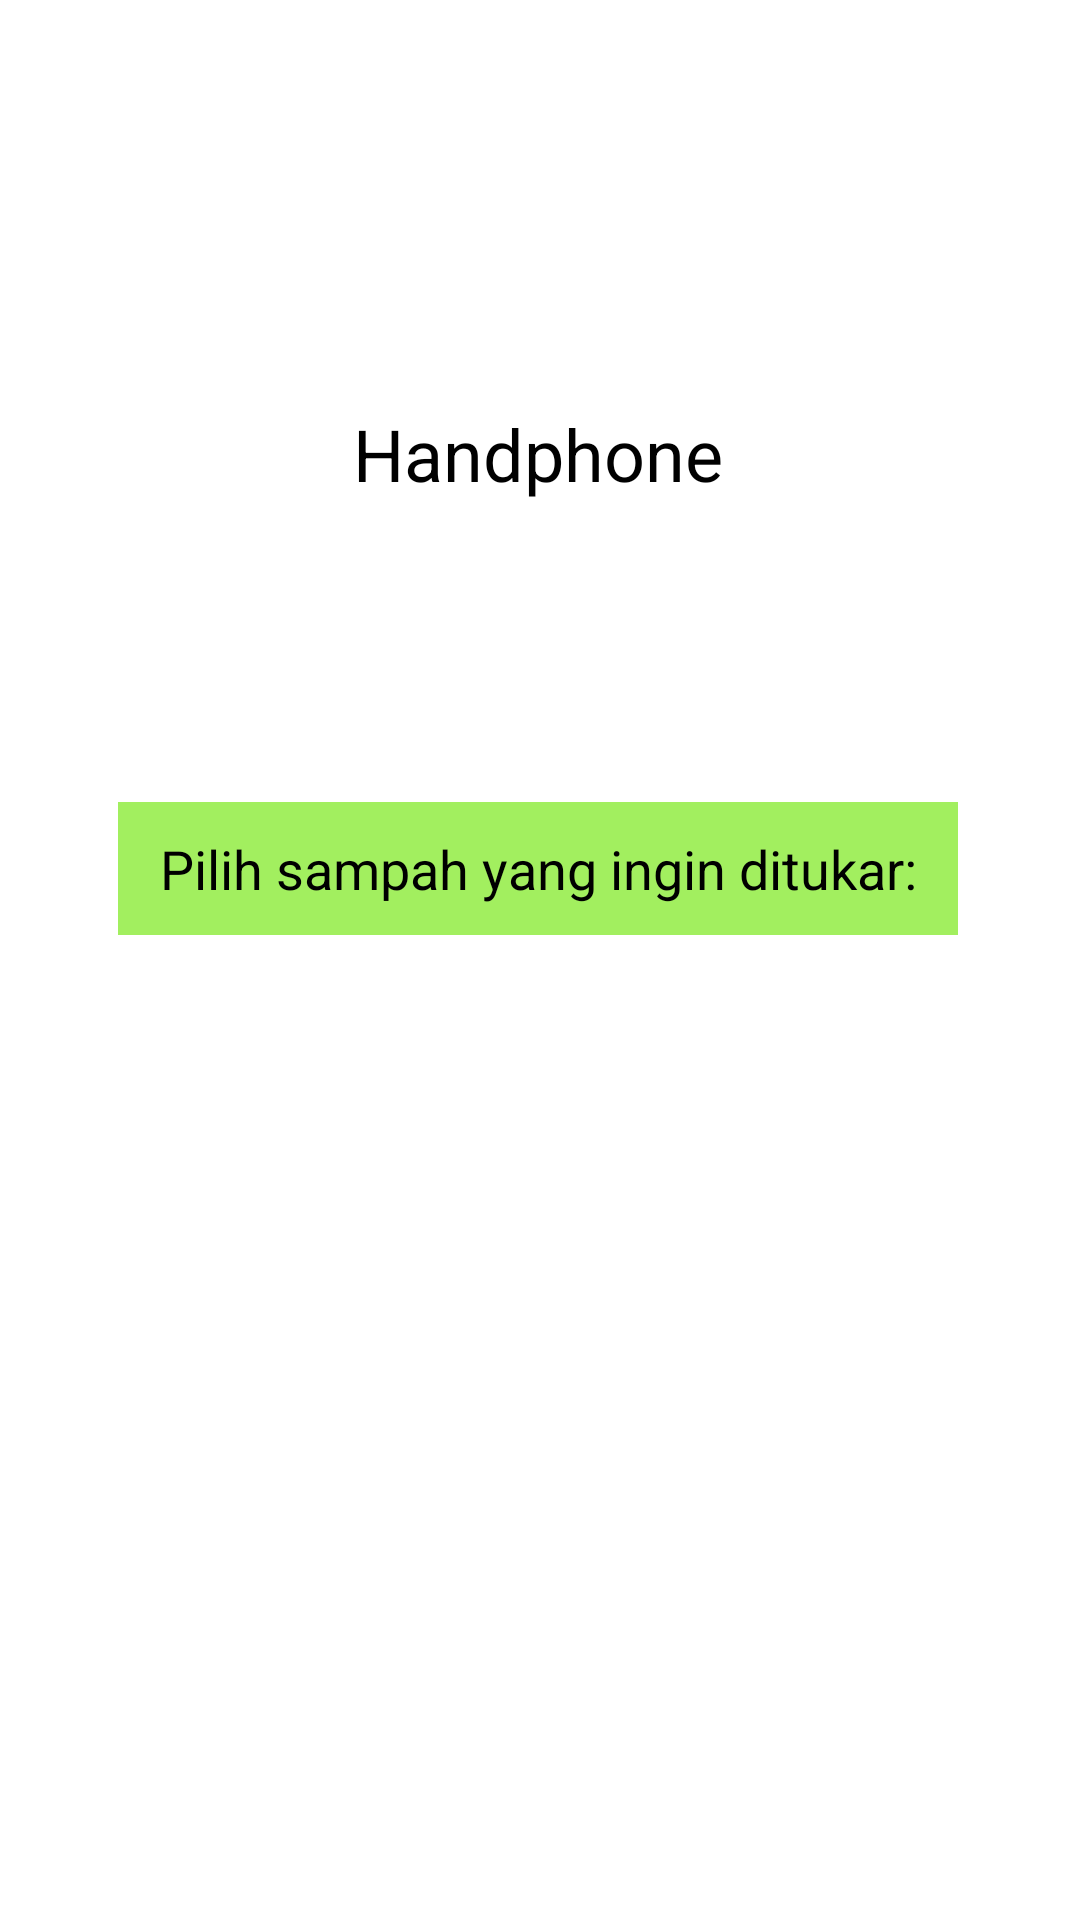

Here is an Android app screen rendered from its layout file. Give the layout XML and the strings, colors and styles it references.
<!-- AndroidManifest.xml: application theme AppTheme -->
<!-- res/layout/activity_handphone.xml -->
<?xml version="1.0" encoding="utf-8"?>
<androidx.constraintlayout.widget.ConstraintLayout xmlns:android="http://schemas.android.com/apk/res/android"
    xmlns:app="http://schemas.android.com/apk/res-auto"
    xmlns:tools="http://schemas.android.com/tools"
    android:layout_width="match_parent"
    android:layout_height="match_parent"
    android:background="#fff">

    <LinearLayout
        android:layout_width="409dp"
        android:layout_height="729dp"
        android:layout_marginEnd="2dp"
        android:layout_marginBottom="2dp"
        android:orientation="vertical"
        app:layout_constraintBottom_toBottomOf="parent"
        app:layout_constraintEnd_toEndOf="parent"
        app:layout_constraintStart_toStartOf="parent"
        app:layout_constraintTop_toTopOf="parent">

        <LinearLayout
            android:layout_width="match_parent"
            android:layout_height="wrap_content"
            android:layout_marginTop="50dp"
            android:orientation="vertical">

            <ImageView
                android:id="@+id/img_hp"
                android:layout_width="match_parent"
                android:layout_height="130dp"
                app:srcCompat="@drawable/hp" />

            <TextView
                android:id="@+id/txt_hp"
                android:layout_width="wrap_content"
                android:layout_height="wrap_content"
                android:layout_gravity="center_horizontal"
                android:text="@string/hp"
                android:textColor="@color/text"
                android:textSize="24sp" />
        </LinearLayout>

        <LinearLayout
            android:layout_width="280dp"
            android:layout_height="wrap_content"
            android:layout_gravity="center_horizontal"
            android:layout_marginTop="100dp"
            android:background="@color/colorKategori"
            android:paddingTop="10dp"
            android:paddingBottom="10dp">

            <TextView
                android:layout_width="match_parent"
                android:layout_height="wrap_content"
                android:text="@string/pilih_sampah_yang_ingin_ditukar"
                android:textAlignment="center"
                android:textColor="@color/text"
                android:textSize="18sp" />
        </LinearLayout>

        <LinearLayout
            android:layout_width="280dp"
            android:layout_height="wrap_content"
            android:layout_gravity="center_horizontal"
            android:background="@color/colorList"
            android:orientation="vertical">
            <androidx.recyclerview.widget.RecyclerView
                android:layout_width="match_parent"
                android:layout_height="wrap_content"
                android:id="@+id/rv_handphone"
                tools:listitem="@layout/item_daftar_sampah"></androidx.recyclerview.widget.RecyclerView>

        </LinearLayout>
    </LinearLayout>
</androidx.constraintlayout.widget.ConstraintLayout>
<!-- res/layout/item_daftar_sampah.xml (included above) -->
<?xml version="1.0" encoding="utf-8"?>
<LinearLayout xmlns:android="http://schemas.android.com/apk/res/android"
    android:orientation="vertical" android:layout_width="match_parent"
    android:layout_height="wrap_content"
    android:id="@+id/layout">
    <TextView
        android:id="@+id/txt_nama_sampah"
        android:layout_width="wrap_content"
        android:layout_height="wrap_content"
        android:text="@string/selimut"
        android:textSize="20sp"
        android:textColor="@color/text"
        android:layout_gravity="center_horizontal"
        android:layout_margin="3dp"/>

</LinearLayout>
<!-- resources referenced by this layout -->
<resources>
  <color name="colorKategori">#A2EF5F</color>
  <color name="colorList">#C1DFC3</color>
  <color name="text">#000000</color>
  <string name="hp">Handphone</string>
  <string name="pilih_sampah_yang_ingin_ditukar">Pilih sampah yang ingin ditukar:</string>
  <string name="selimut">Selimut</string>
  <style name="AppTheme" parent="Theme.AppCompat.Light.DarkActionBar">
          
          <item name="colorPrimary">@color/colorPrimary</item>
          <item name="colorPrimaryDark">@color/colorPrimaryDark</item>
          <item name="colorAccent">@color/colorAccent</item>
      </style>
  <color name="colorPrimary">#008577</color>
  <color name="colorPrimaryDark">#00574B</color>
  <color name="colorAccent">#D81B60</color>
</resources>
